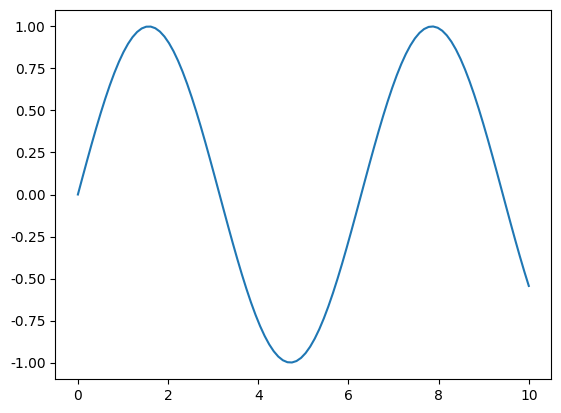

Python code for this plot:
import numpy as np
import matplotlib.pyplot as plt

plt.rcParams['font.sans-serif']=['SimHei']
plt.rcParams['axes.unicode_minus']=False

x=np.linspace(0,10,100)
y=np.sin(x)

plt.plot(x,y)
plt.savefig("sin.png")
plt.show()
